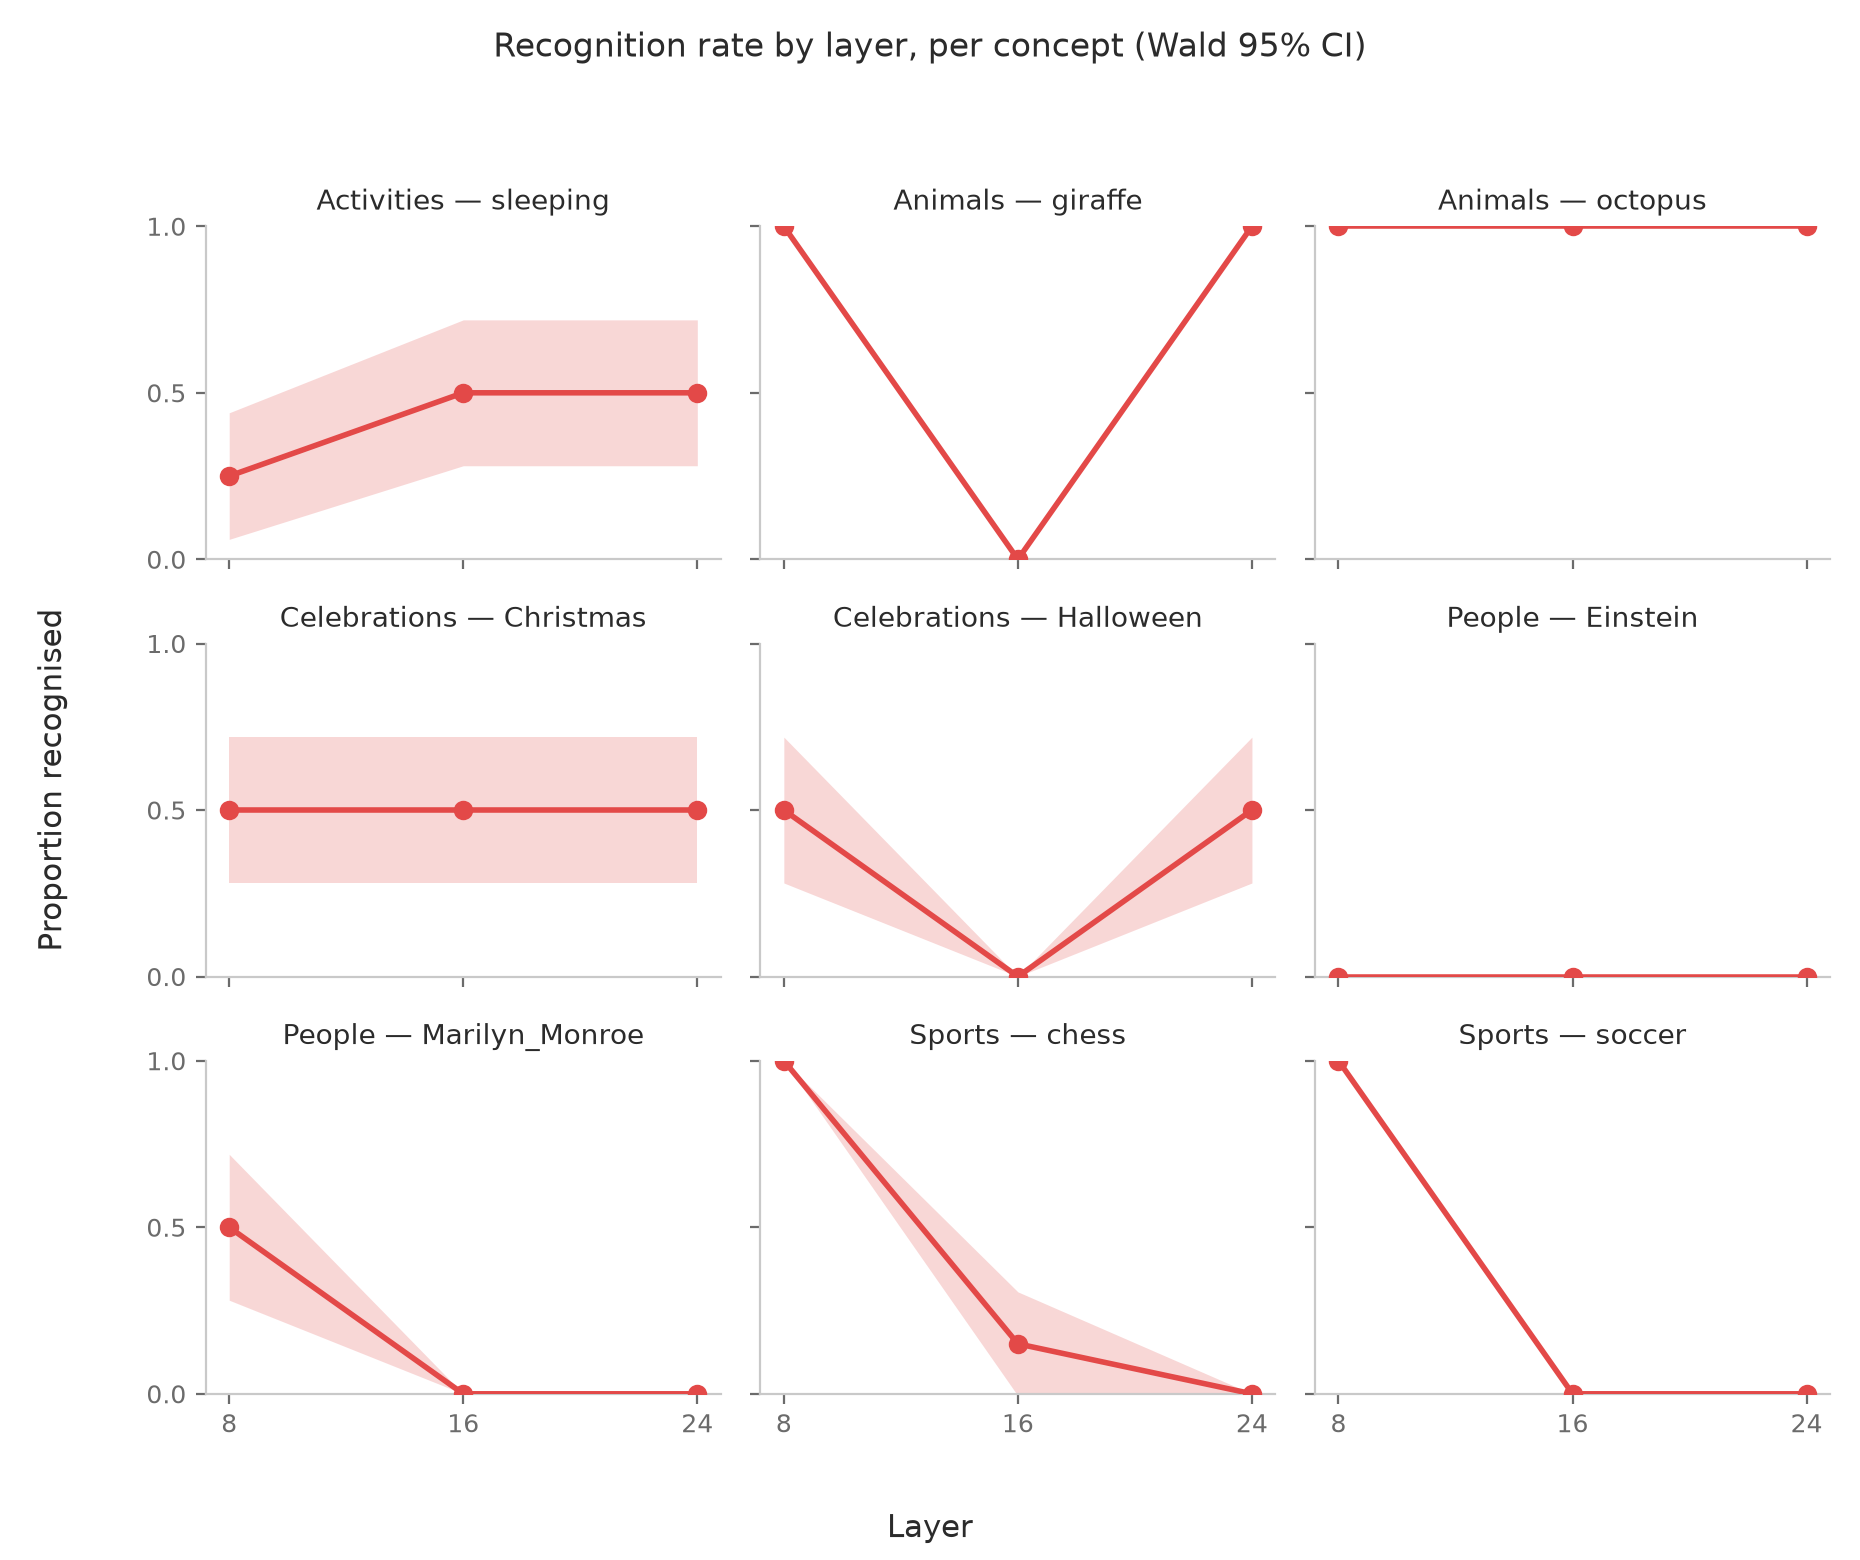

The data file committed next to this chart (first rows):
category, label, layer, n, successes, success_rate_pct, wilson_ci95_lower_pct, wilson_ci95_upper_pct, wald_ci95_lower_pct, wald_ci95_upper_pct
Activities, sleeping, 8, 20, 5, 25.0, 11.2, 46.9, 6.0, 44.0
Activities, sleeping, 16, 20, 10, 50.0, 29.9, 70.1, 28.1, 71.9
Activities, sleeping, 24, 20, 10, 50.0, 29.9, 70.1, 28.1, 71.9
Animals, giraffe, 8, 20, 20, 100.0, 83.9, 100.0, 100.0, 100.0
Animals, giraffe, 16, 20, 0, 0.0, 0.0, 16.1, 0.0, 0.0
Animals, giraffe, 24, 20, 20, 100.0, 83.9, 100.0, 100.0, 100.0
Animals, octopus, 8, 20, 20, 100.0, 83.9, 100.0, 100.0, 100.0
Animals, octopus, 16, 20, 20, 100.0, 83.9, 100.0, 100.0, 100.0
Animals, octopus, 24, 20, 20, 100.0, 83.9, 100.0, 100.0, 100.0
Celebrations, Christmas, 8, 20, 10, 50.0, 29.9, 70.1, 28.1, 71.9
Celebrations, Christmas, 16, 20, 10, 50.0, 29.9, 70.1, 28.1, 71.9
Celebrations, Christmas, 24, 20, 10, 50.0, 29.9, 70.1, 28.1, 71.9
Celebrations, Halloween, 8, 20, 10, 50.0, 29.9, 70.1, 28.1, 71.9
Celebrations, Halloween, 16, 20, 0, 0.0, 0.0, 16.1, 0.0, 0.0
Celebrations, Halloween, 24, 20, 10, 50.0, 29.9, 70.1, 28.1, 71.9
People, Einstein, 8, 20, 0, 0.0, 0.0, 16.1, 0.0, 0.0
People, Einstein, 16, 20, 0, 0.0, 0.0, 16.1, 0.0, 0.0
People, Einstein, 24, 20, 0, 0.0, 0.0, 16.1, 0.0, 0.0
People, Marilyn_Monroe, 8, 20, 10, 50.0, 29.9, 70.1, 28.1, 71.9
People, Marilyn_Monroe, 16, 20, 0, 0.0, 0.0, 16.1, 0.0, 0.0
People, Marilyn_Monroe, 24, 20, 0, 0.0, 0.0, 16.1, 0.0, 0.0
Sports, chess, 8, 20, 20, 100.0, 83.9, 100.0, 100.0, 100.0
Sports, chess, 16, 20, 3, 15.0, 5.2, 36.0, -0.6, 30.6
Sports, chess, 24, 20, 0, 0.0, 0.0, 16.1, 0.0, 0.0
Sports, soccer, 8, 20, 20, 100.0, 83.9, 100.0, 100.0, 100.0
Sports, soccer, 16, 20, 0, 0.0, 0.0, 16.1, 0.0, 0.0
Sports, soccer, 24, 20, 0, 0.0, 0.0, 16.1, 0.0, 0.0
